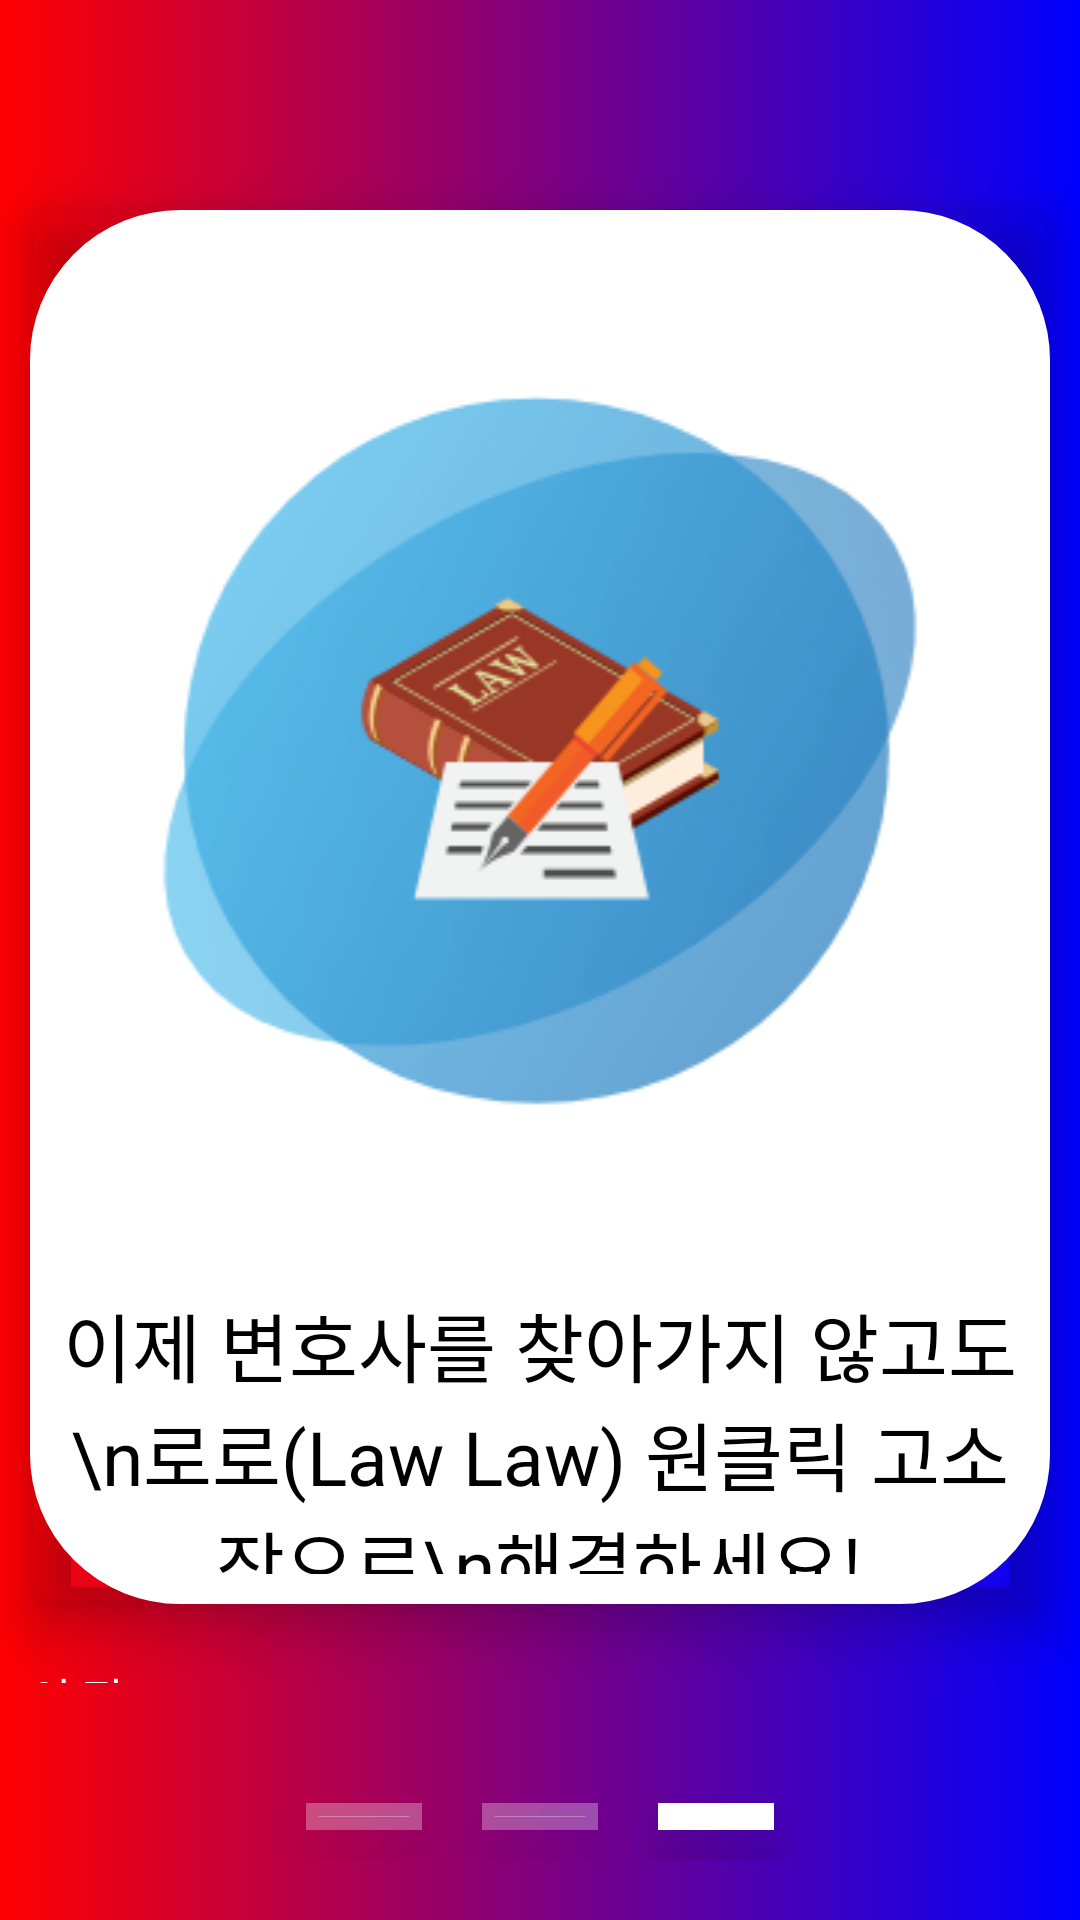

The Android layout XML behind this screen, and the referenced resources:
<!-- AndroidManifest.xml: application theme Theme.AppCompat.NoActionBar -->
<!-- res/layout/ada_intro3.xml -->
<?xml version="1.0" encoding="utf-8"?>
<LinearLayout xmlns:android="http://schemas.android.com/apk/res/android"
    android:orientation="vertical"
    android:layout_width="match_parent"
    android:layout_height="match_parent"
    android:background="@drawable/intro_bg">

    <LinearLayout
        android:layout_width="match_parent"
        android:layout_height="wrap_content"
        android:gravity="right"
        android:layout_weight="1"
        android:layout_margin="10dp"
        android:padding="10dp"
        android:orientation="horizontal"
        android:elevation="10dp">

        <TextView
            android:id="@+id/skip"
            android:layout_width="wrap_content"
            android:layout_height="wrap_content"
            android:layout_marginTop="15dp"
            android:text=""
            android:textColor="#FFFFFF"
            android:textSize="15dp" />
    </LinearLayout>

    <LinearLayout
        android:layout_width="match_parent"
        android:layout_height="wrap_content"
        android:layout_weight="8"
        android:layout_margin="10dp"
        android:padding="10dp"
        android:orientation="horizontal"
        android:elevation="10dp"
        android:background="@drawable/intro_card_white">
        <LinearLayout
            android:layout_width="match_parent"
            android:layout_height="match_parent"
            android:orientation="vertical">
            <ImageView
                android:layout_width="match_parent"
                android:layout_height="wrap_content"
                android:layout_gravity="center"
                android:layout_marginTop="30dp"
                android:src="@drawable/img_intro_3" />

            <TextView
                android:layout_width="match_parent"
                android:layout_height="wrap_content"
                android:textSize="25dp"
                android:layout_marginTop="40dp"
                android:textColor="#000000"
                android:gravity="center_horizontal"
                android:text="이제 변호사를 찾아가지 않고도\n로로(Law Law) 원클릭 고소장으로\n해결하세요!"
                />

            <Button
                android:id="@+id/btn_start"
                android:layout_width="match_parent"
                android:layout_height="70dp"
                android:layout_marginTop="40dp"
                android:layout_gravity="center_horizontal"
                android:background="@drawable/rectangle_pink"
                android:onClick="onClick"
                android:text="시작하기"
                android:textColor="#ffffff"
                android:textSize="20dp" />

        </LinearLayout>


    </LinearLayout>

    <LinearLayout
        android:layout_width="match_parent"
        android:layout_height="wrap_content"
        android:gravity="left"
        android:layout_weight="1"
        android:padding="10dp"
        android:orientation="horizontal"
        android:elevation="10dp">

        <TextView
            android:id="@+id/before"
            android:layout_width="wrap_content"
            android:layout_height="wrap_content"
            android:text="이 전"
            android:textColor="#FFFFFF"
            android:textSize="15dp" />
    </LinearLayout>


    <LinearLayout
        android:layout_width="match_parent"
        android:layout_height="wrap_content"
        android:gravity="center"
        android:orientation="horizontal"
        android:elevation="10dp">

        <LinearLayout
            android:layout_width="match_parent"
            android:layout_height="wrap_content"
            android:gravity="center"
            android:layout_weight="2"
            android:layout_margin="10dp"
            android:padding="10dp"
            android:orientation="horizontal"
            android:elevation="10dp">
        </LinearLayout>

        <LinearLayout
            android:layout_width="match_parent"
            android:layout_height="wrap_content"
            android:gravity="center"
            android:layout_weight="1"
            android:layout_margin="10dp"
            android:padding="10dp"
            android:orientation="horizontal"
            android:elevation="10dp">

            <LinearLayout
                android:layout_width="200dp"
                android:layout_height="9dp"
                android:layout_weight="1"
                android:layout_margin="10dp"
                android:padding="10dp"
                android:elevation="10dp"
                android:background="@drawable/intro_unselected">
            </LinearLayout>

            <LinearLayout
                android:layout_width="200dp"
                android:layout_height="9dp"
                android:layout_weight="1"
                android:layout_margin="10dp"
                android:padding="10dp"
                android:elevation="10dp"
                android:background="@drawable/intro_unselected">
            </LinearLayout>

            <LinearLayout
                android:layout_width="200dp"
                android:layout_height="9dp"
                android:layout_weight="1"
                android:layout_margin="10dp"
                android:padding="10dp"
                android:elevation="10dp"
                android:background="@drawable/intro_selected">
            </LinearLayout>

        </LinearLayout>

        <LinearLayout
            android:layout_width="match_parent"
            android:layout_height="wrap_content"
            android:gravity="center"
            android:layout_weight="2"
            android:layout_margin="10dp"
            android:padding="10dp"
            android:orientation="horizontal"
            android:elevation="10dp">
        </LinearLayout>

    </LinearLayout>




</LinearLayout>
<!-- resources referenced by this layout -->
<resources>
  <!-- drawable img_intro_3: png bitmap (drawable, 64970 bytes) -->
  <!-- drawable intro_bg (drawable) -->
  <?xml version="1.0" encoding="utf-8"?>
  <shape xmlns:android="http://schemas.android.com/apk/res/android"
      android:shape="rectangle">
  
      <gradient
          android:startColor="#ff0000"
          android:endColor="#0000ff"
          android:angle="0"/>
  
  </shape>
  <!-- drawable intro_card_white (drawable) -->
  <layer-list xmlns:android="http://schemas.android.com/apk/res/android" >
  
  
      
      <item>
          <shape>
              <corners android:radius="7.5dp" />
              <stroke android:color="#FFFFFF"
                  android:width="84.8dp"
                  android:height="144.5dp"/>
              <solid android:color="#FFFFFF"/>
          </shape>
      </item>
  </layer-list>
  <!-- drawable intro_selected (drawable) -->
  <layer-list xmlns:android="http://schemas.android.com/apk/res/android" >
  
  
      
      <item>
          <shape>
              <stroke android:color="#FFFFFF"
                  android:width="8.8dp"
                  android:height="0.7dp"/>
              <solid android:color="#FFFFFF"/>
          </shape>
      </item>
  </layer-list>
  <!-- drawable intro_unselected (drawable) -->
  <layer-list xmlns:android="http://schemas.android.com/apk/res/android" >
  
  
      
      <item>
          <shape>
              <stroke android:color="#4DFFFFFF"
                  android:width="8.8dp"
                  android:height="0.7dp"/>
              <solid android:color="#4DFFFFFF"/>
          </shape>
      </item>
  </layer-list>
  <!-- drawable rectangle_pink (drawable) -->
  <?xml version="1.0" encoding="utf-8"?>
  <shape xmlns:android="http://schemas.android.com/apk/res/android"
      android:shape="rectangle">
  
      <gradient
          android:startColor="#f76262"
          android:endColor="#fe5196"
          android:angle="0"/>
  
  </shape>
</resources>
